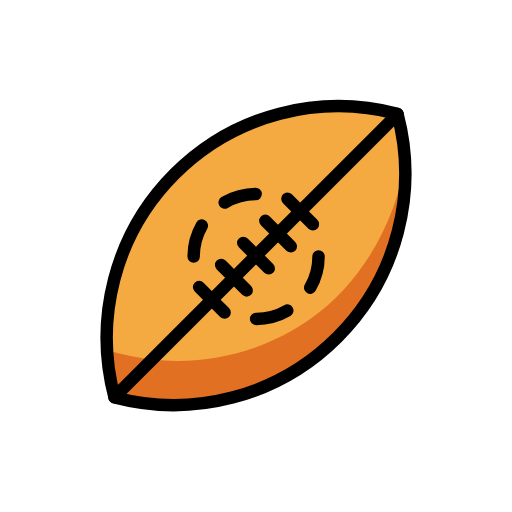
t = 0.00 s
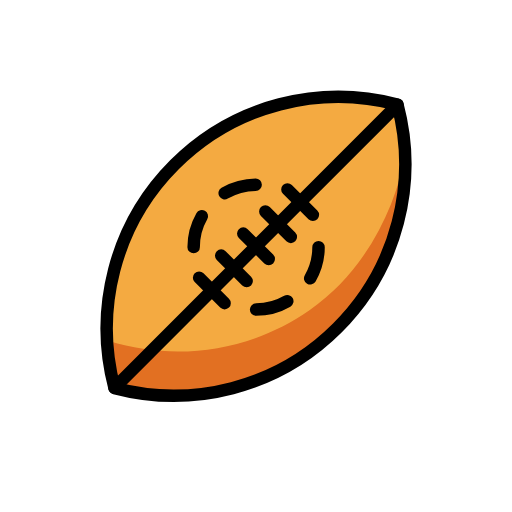
t = 0.35 s
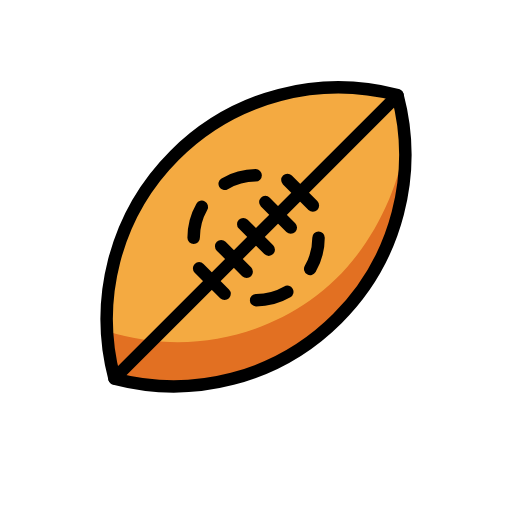
t = 0.70 s
t = 1.05 s: frame unchanged from t = 0.35 s, image omitted
t = 1.40 s: frame unchanged from t = 0.00 s, image omitted
t = 1.75 s: frame unchanged from t = 0.00 s, image omitted

The animated SVG that drew these frames (rendered in a browser with its animation timeline set to each time). Animation: 1 SMIL element (animateTransform=1); one cycle of 2.10 s, repeats indefinitely.

<?xml version='1.0' encoding='utf-8'?>
<svg xmlns="http://www.w3.org/2000/svg" id="emoji" viewBox="-5 -5 82 82" width="200" height="200" role="img">
  <title>OpenMoji: rugby football</title><g><g id="color">
    <path fill="#f4aa41" stroke="none" d="M58.6194,13.2261c-12.3292-3.2325-25.9985-0.0171-35.6616,9.646 c-9.6832,9.6832-12.8918,23.3893-9.6257,35.7385l0.0486,0.0486c12.3292,3.2325,25.9985,0.0171,35.6616-9.646 C58.7255,39.33,61.934,25.6239,58.668,13.2747" />
    <path fill="#e27022" stroke="none" d="M60.0187,20.3525c-1.4674,9.6513-6.7618,19.7594-15.3964,25.7913 c-9.7444,6.8072-21.6281,8.2594-32.1623,4.9803c0.1342,2.5292,0.5149,5.0476,1.1665,7.5114l0.0484,0.0484 c12.283,3.2204,25.9011,0.017,35.5281-9.6099C56.8108,41.4663,60.4342,30.3167,60.0187,20.3525z" />
  </g>
  <g id="hair" />
  <g id="skin" />
  <g id="skin-shadow" />
  <g id="line">
    <path fill="none" stroke="#000000" stroke-linecap="round" stroke-linejoin="round" stroke-miterlimit="10" stroke-width="2" d="M58.6194,13.2261c-12.3292-3.2325-25.9985-0.0171-35.6616,9.646c-9.6832,9.6832-12.8918,23.3893-9.6257,35.7385l0.0486,0.0486 c12.3292,3.2325,25.9985,0.0171,35.6616-9.646C58.7255,39.33,61.934,25.6239,58.668,13.2747" />
    <line x1="58.6692" x2="13.3333" y1="13.276" y2="58.6119" fill="none" stroke="#000000" stroke-linecap="round" stroke-linejoin="round" stroke-miterlimit="10" stroke-width="2" />
    <line x1="41.5751" x2="37.4959" y1="34.4467" y2="30.3675" fill="none" stroke="#000000" stroke-linecap="round" stroke-linejoin="round" stroke-miterlimit="10" stroke-width="2" />
    <line x1="45.1107" x2="41.0314" y1="30.9112" y2="26.832" fill="none" stroke="#000000" stroke-linecap="round" stroke-linejoin="round" stroke-miterlimit="10" stroke-width="2" />
    <line x1="38.0396" x2="33.9604" y1="37.9823" y2="33.903" fill="none" stroke="#000000" stroke-linecap="round" stroke-linejoin="round" stroke-miterlimit="10" stroke-width="2" />
    <line x1="34.5041" x2="30.4248" y1="41.5178" y2="37.4386" fill="none" stroke="#000000" stroke-linecap="round" stroke-linejoin="round" stroke-miterlimit="10" stroke-width="2" />
    <line x1="30.9685" x2="26.8893" y1="45.0533" y2="40.9741" fill="none" stroke="#000000" stroke-linecap="round" stroke-linejoin="round" stroke-miterlimit="10" stroke-width="2" />
    <path fill="none" stroke="#000000" stroke-linecap="round" stroke-linejoin="round" stroke-miterlimit="10" stroke-width="2" d="M26.0156,36.0794c0-1.7991,0.4751-3.4872,1.3066-4.9457" />
    <path fill="none" stroke="#000000" stroke-linecap="round" stroke-linejoin="round" stroke-miterlimit="10" stroke-width="2" d="M41.0078,44.7461c-1.4691,0.8481-3.174,1.3333-4.9922,1.3333" />
    <path fill="none" stroke="#000000" stroke-linecap="round" stroke-linejoin="round" stroke-miterlimit="10" stroke-width="2" d="M46.0156,36.0794c0,1.8198-0.4861,3.5261-1.3355,4.996" />
    <path fill="none" stroke="#000000" stroke-linecap="round" stroke-linejoin="round" stroke-miterlimit="10" stroke-width="2" d="M30.9861,27.4344c1.4575-0.8498,3.1494-1.3415,4.9551-1.3547" />
  </g>
<animateTransform attributeName="transform" type="translate" values="0 0;0 -3;0 0;0 0" dur="2.1s" repeatCount="indefinite" /></g></svg>
